Run: headless pygame with SDL's dummy video driver; simulated clock (each Clock.tick advances the game by its frame time, no real sleeping); random seed 0; keys injected as events and as key.get_pressed() state; no mouse input.
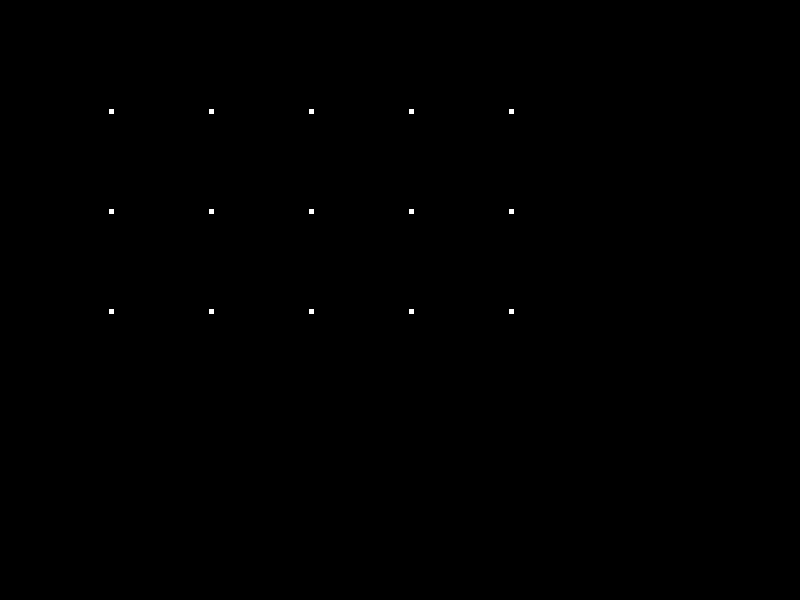
Frame 1 of 4 · flips 1–60 · no input
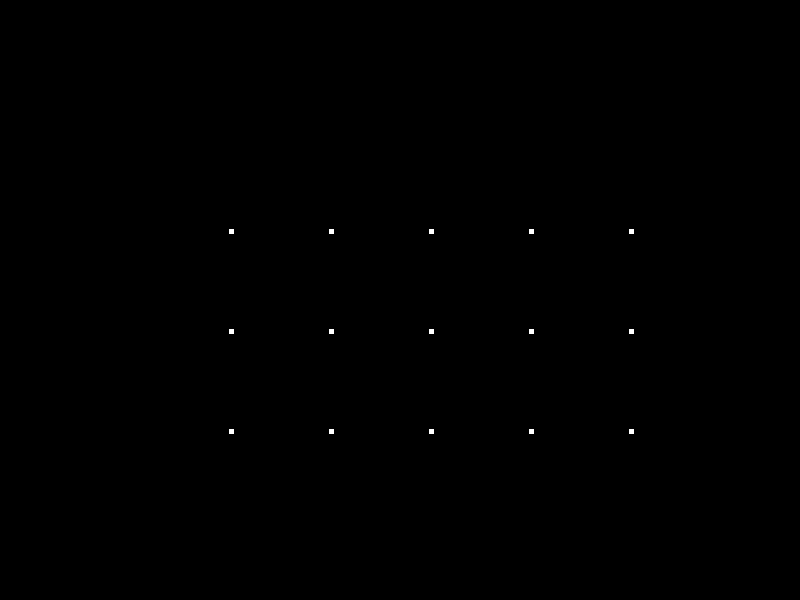
Frame 2 of 4 · flips 61–180 · tapped SPACE, RETURN · held RIGHT (→), D
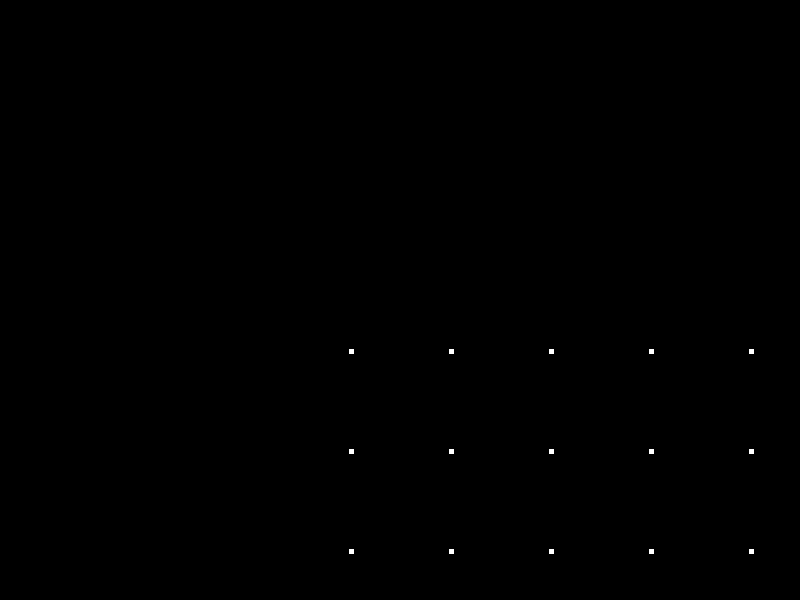
Frame 3 of 4 · flips 181–300 · held DOWN (↓), S
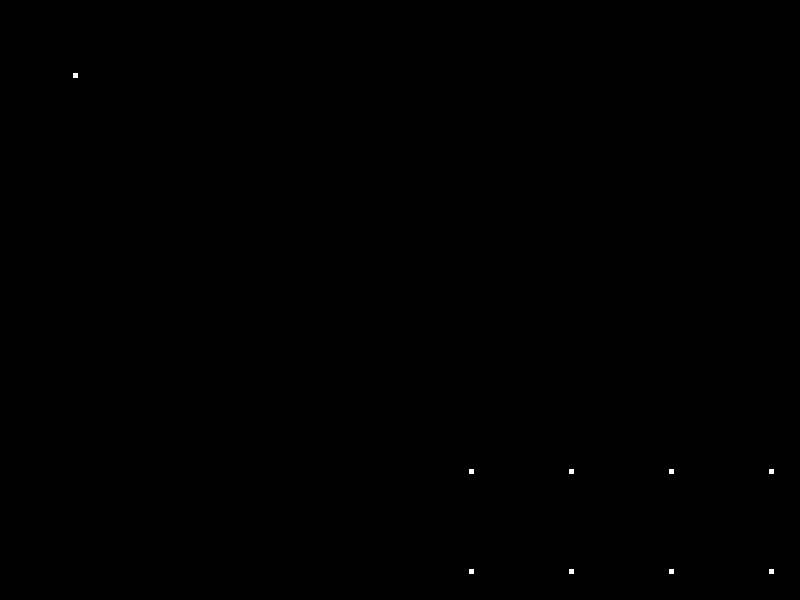
Frame 4 of 4 · flips 301–420 · held LEFT (←), A, UP (↑), W

The pygame program that drew these frames:


import pygame
import sys

# Initialize Pygame
pygame.init()

# Set up some constants
WIDTH, HEIGHT = 800, 600
LIGHT_COUNT = 15
LIGHT_RADIUS = 5

# Set up the display
screen = pygame.display.set_mode((WIDTH, HEIGHT))

# Set up the lights
lights = []
for i in range(LIGHT_COUNT):
    x = (i % 5) * 100 + 50
    y = (i // 5) * 100 + 50
    light = pygame.rect.Rect(x, y, LIGHT_RADIUS, LIGHT_RADIUS)
    lights.append(light)

# Game loop
while True:
    for event in pygame.event.get():
        if event.type == pygame.QUIT:
            pygame.quit()
            sys.exit()

    # Fill the screen with black
    screen.fill((0, 0, 0))

    # Draw the lights
    for light in lights:
        pygame.draw.rect(screen, (255, 255, 255), light)

    # Update the display
    pygame.display.flip()

    # Move the lights
    for light in lights:
        light.move_ip(1, 1)
        if light.right > WIDTH or light.bottom > HEIGHT:
            light.topleft = (0, 0)
